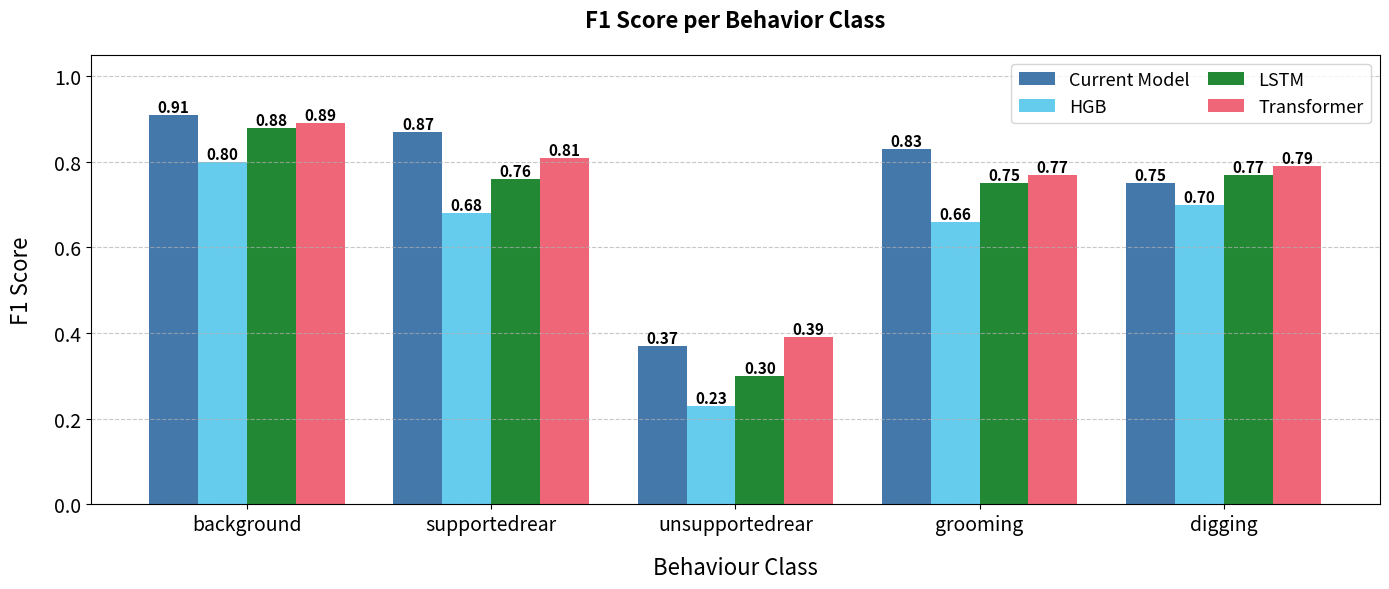

Write the Python code that produced this figure. (Note: this script raises an exception after producing the figure.)
import numpy as np
import matplotlib.pyplot as plt

# Hardcoded F1 scores for 4 models (test scores only)
F_model_f1 = {
    'background': 0.91,
    'grooming': 0.83,
    'supportedrear': 0.87,
    'unsupportedrear': 0.37,
    'digging': 0.75
}

HGB_f1 = {
    'background': 0.80,
    'grooming': 0.66,
    'supportedrear': 0.68,
    'unsupportedrear': 0.23,
    'digging': 0.70
}

#
LSTM_f1 = {
    'background': 0.88,
    'grooming': 0.75,
    'supportedrear': 0.76,
    'unsupportedrear': 0.30,
    'digging': 0.77
}

Transformer_f1 = {
    'background': 0.89,
    'grooming': 0.77,
    'supportedrear': 0.81,
    'unsupportedrear': 0.39,
    'digging': 0.79
}

# Create comparison bar plot
behaviors = ['background', 'supportedrear', 'unsupportedrear', 'grooming', 'digging']
model1_scores = [F_model_f1[b] for b in behaviors]
model2_scores = [HGB_f1[b] for b in behaviors]
model3_scores = [LSTM_f1[b] for b in behaviors]
model4_scores = [Transformer_f1[b] for b in behaviors]

x_pos = np.arange(len(behaviors))
width = 0.2

plt.figure(figsize=(14, 6))
bars1 = plt.bar(x_pos - 1.5*width, model1_scores, width, label='Current Model', color='#4477AA')
bars2 = plt.bar(x_pos - 0.5*width, model2_scores, width, label='HGB', color='#66CCEE')
bars3 = plt.bar(x_pos + 0.5*width, model3_scores, width, label='LSTM', color='#228833')
bars4 = plt.bar(x_pos + 1.5*width, model4_scores, width, label='Transformer', color='#EE6677')

# Add F1 score values above bars
for bar in bars1:
    height = bar.get_height()
    plt.text(bar.get_x() + bar.get_width()/2., height,
             f'{height:.2f}',
             ha='center', va='bottom', fontsize=11, fontweight='bold')

for bar in bars2:
    height = bar.get_height()
    plt.text(bar.get_x() + bar.get_width()/2., height,
             f'{height:.2f}',
             ha='center', va='bottom', fontsize=11, fontweight='bold')

for bar in bars3:
    height = bar.get_height()
    plt.text(bar.get_x() + bar.get_width()/2., height,
             f'{height:.2f}',
             ha='center', va='bottom', fontsize=11, fontweight='bold')

for bar in bars4:
    height = bar.get_height()
    plt.text(bar.get_x() + bar.get_width()/2., height,
             f'{height:.2f}',
             ha='center', va='bottom', fontsize=11, fontweight='bold')

plt.title('F1 Score per Behavior Class', fontsize=16, fontweight='bold', pad=20)
plt.ylabel('F1 Score', fontsize=16, labelpad=15)
plt.xlabel('Behaviour Class', fontsize=16, labelpad=15)
plt.xticks(x_pos, behaviors, rotation=0, ha='center', fontsize=14)
plt.yticks(fontsize=14)
plt.ylim([0, 1.05])
plt.legend(fontsize=13, ncol=2, loc='upper right', columnspacing=1.0)
plt.grid(True, axis='y', linestyle='--', alpha=0.7)
plt.tight_layout()
plt.savefig('pipeline_outputs/f1_scores_model_comparison_barplot.png', dpi=300, bbox_inches='tight')
plt.close()
print("F1 score model comparison bar plot saved!")
